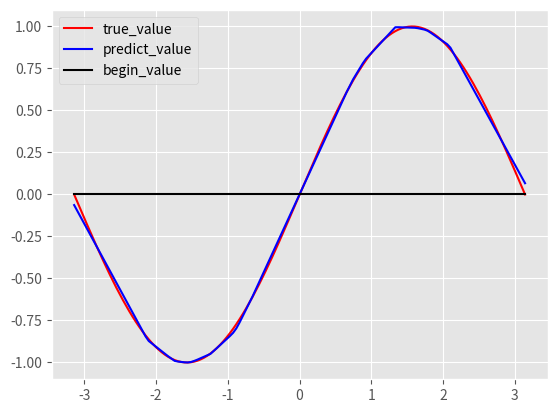
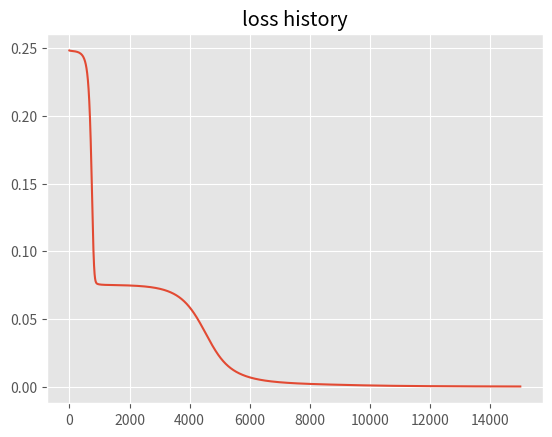

The matplotlib source for these figures, in order:
# -*- coding: utf-8 -*-
"""
Created on Mon Nov  5 21:14:36 2018

@author: XieTianwen
"""

'''
I finish this homework entirely by myself. But I read some references:

http://cs229.stanford.edu/notes/cs229-notes-deep_learning.pdf
http://cs229.stanford.edu/notes/cs229-notes-deep_learning.pdf

And I wrote a article in my blog about the neural network:
https://wlsdzyzl.top/2018/11/06/Learning-From-Data%E2%80%94%E2%80%94Neural-Network/ 
My work was done according to this article.

After finishing the fullyconnect layer(which use the identify function（g(z) = z） as the transfer function), 
I also tried to use tanh and sigmoid function as the transfer function. It turns out that the rate of the convergence is much lower.

It's easy for you to run the other transfer or activation functions, I wrote the tanh function's codes, which is in the comments.
So just a few changes could achieve those things.

All the computing are vectorized. So it just needs very little runtime. 

And I plot the initial line in black(Prediction is blue, and origine line is red).

That's all. Thank you!

'''

import numpy as np
import matplotlib.pyplot as plt
plt.style.use('ggplot') 
  

x = np.linspace(-np.pi,np.pi,140).reshape(140,-1)
y = np.sin(x)
lr = 0.02     #set learning rate

def sigmoid(x):
    return 1/(np.ones_like(x)+np.exp(-x))
def tanh(x):
    return (np.exp(x) - np.exp(-x))/(np.exp(x) + np.exp(-x))

def mean_square_loss(y_pre,y_true):         #define loss 
    loss = np.power(y_pre - y_true, 2).mean()*0.5
    loss_grad = (y_pre-y_true)/y_pre.shape[0]
    return loss , loss_grad           # return loss and loss_grad
    
class ReLU():                     # ReLu layer
    def __init__(self):
        pass
    def forward(self,input):
        unit_num = input.shape[1]
        # check if the ReLU is initialized.
        if not hasattr(self, 'W'):
            self.W = np.random.randn(unit_num,unit_num)*1e-2 
            self.b = np.zeros((1,unit_num))
        temp = input.dot(self.W) + self.b.repeat(input.shape[0]).reshape(self.W.shape[1],input.shape[0]).T
        return np.where(temp>0,temp,0)
        
    def backward(self,input,grad_out):
        a_lm1 = input[0]
        a_l = input[1]
        derivative = np.where(a_l>0,1,0)
        sample_num = a_lm1.shape[0]
        delt_W =  a_lm1.T.dot(grad_out*derivative)/sample_num
        delt_b = np.ones((1,sample_num)).dot(grad_out*derivative)/sample_num
        to_back = (grad_out*derivative).dot(self.W.T)
        self.W -= lr * delt_W
        self.b -= lr * delt_b
        return to_back
        
        

class FC():
    def __init__(self,input_dim,output_dim):    # initilize weights
        self.W = np.random.randn(input_dim,output_dim)*1e-2 
        self.b = np.zeros((1,output_dim))
                       
    def forward(self,input):          

        #purelin
        return input.dot(self.W) + self.b.repeat(input.shape[0]).reshape(self.W.shape[1],input.shape[0]).T
        #tanh
        #return tanh(input.dot(self.W) + self.b.repeat(input.shape[0]).reshape(self.W.shape[1],input.shape[0]).T)
        
        
    # backpropagation,update weights in this step
    def backward(self,input,grad_out):
        a_lm1 = input[0]
        a_l = input[1]
        sample_num = a_lm1.shape[0]
        #purelin
        delt_W =  a_lm1.T.dot(grad_out)/sample_num
        delt_b = np.ones((1,sample_num)).dot(grad_out)/sample_num
        to_back = grad_out.dot(self.W.T)
        #tanh
        '''delt_W =  a_lm1.T.dot(grad_out*(1-np.power(a_l,2)))/sample_num
        delt_b = np.ones((1,sample_num)).dot(grad_out*(1-np.power(a_l,2)))/sample_num
        to_back = (grad_out*(1-np.power(a_l,2))).dot(self.W.T)'''
        self.W -= lr * delt_W
        self.b -= lr * delt_b
        return to_back

#  bulid the network      
layer1 = FC(1,80)
ac1 = ReLU()
out_layer = FC(80,1)

# count steps and save loss history
loss = 1
step = 0
l= []

while loss >= 1e-4 and step < 15000: # training 
            
    # forward     input x , through the network and get y_pre and loss_grad   
    # To get a[l]
    a = [x]
    a.append(layer1.forward(a[0]))
    a.append(ac1.forward(a[1]))
    a.append(out_layer.forward(a[2]))
    #backward   # backpropagation , update weights through loss_grad
    #sigma and a[l-1] is what the backpropagation needs. If you want get the derivative, the a[l] is also needed.  
    sigma = out_layer.backward([a[2],a[3]],a[3] - y)
    sigma = ac1.backward([a[1],a[2]],sigma)
    sigma = layer1.backward([a[0],a[1]],sigma)    
    #This step is for plotting the initial line.
    if step == 0:
        y_start = a[3]
    step += 1
    loss = mean_square_loss(a[3],y)[0]
    
    l.append(loss)
    #print("step:",step,loss)
y_pre = a[3]
    
# after training , plot the results

plt.plot(x,y,c='r',label='true_value')
plt.plot(x,y_pre,c='b',label='predict_value')
plt.plot(x,y_start,c='black',label='begin_value')
plt.legend()
plt.savefig('1.png')
plt.figure()
plt.plot(np.arange(0,len(l)), l )
plt.title('loss history') 
# save the loss history.
plt.savefig('loss.png')
